Run: headless pygame with SDL's dummy video driver; simulated clock (each Clock.tick advances the game by its frame time, no real sleeping); random seed 0; keys injected as events and as key.get_pressed() state; no mouse input; restart key R tapped at the start of phases 3 and 4.
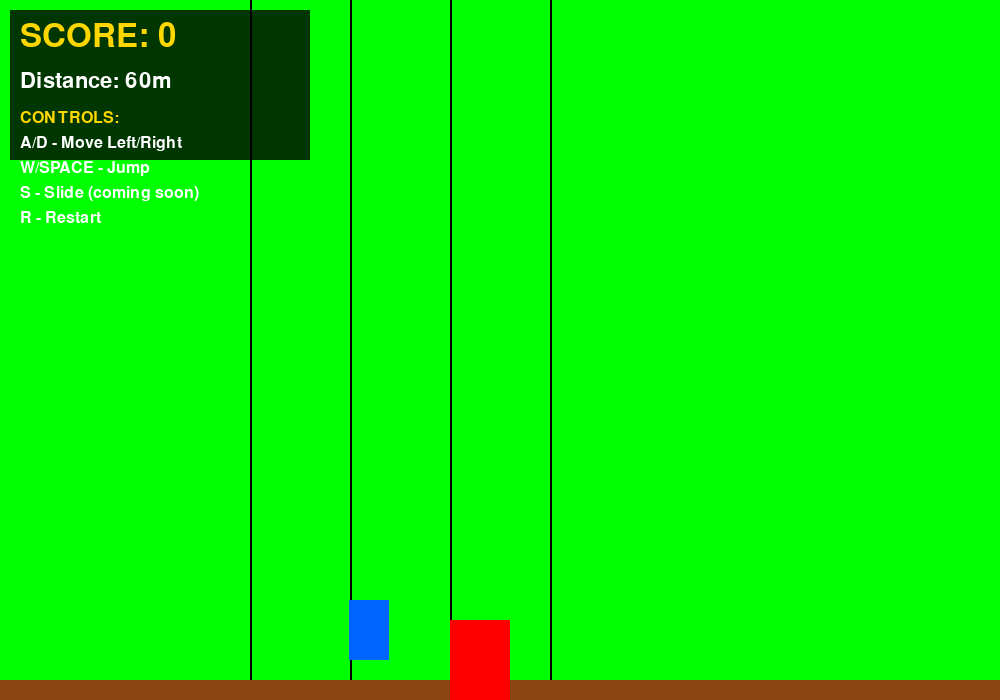
Frame 1 of 4 · flips 1–60 · no input
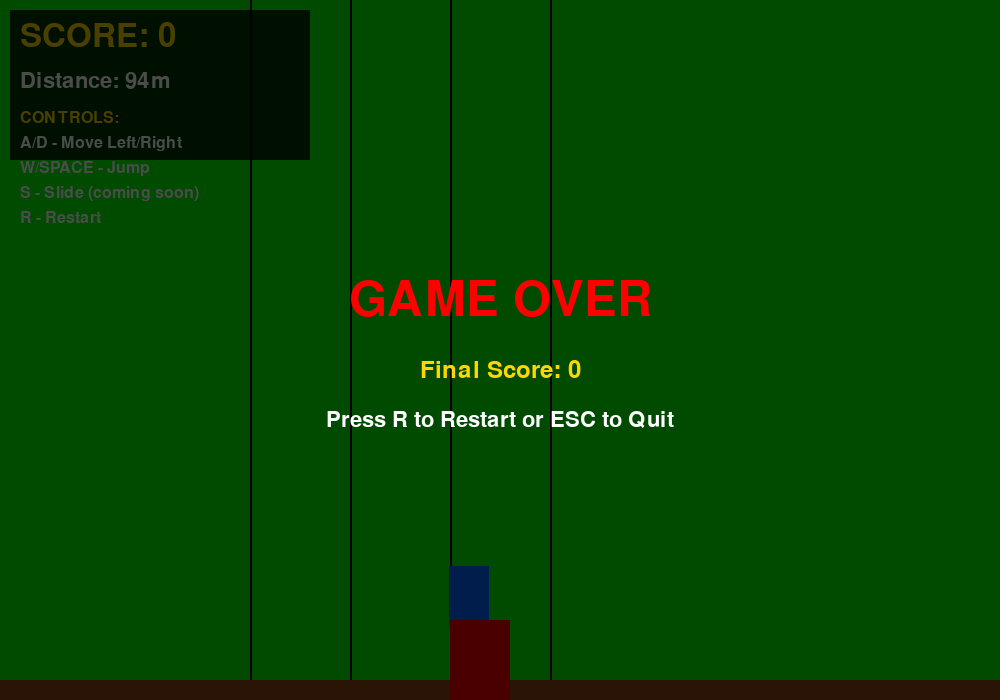
Frame 2 of 4 · flips 61–180 · tapped SPACE, RETURN · held RIGHT (→), D
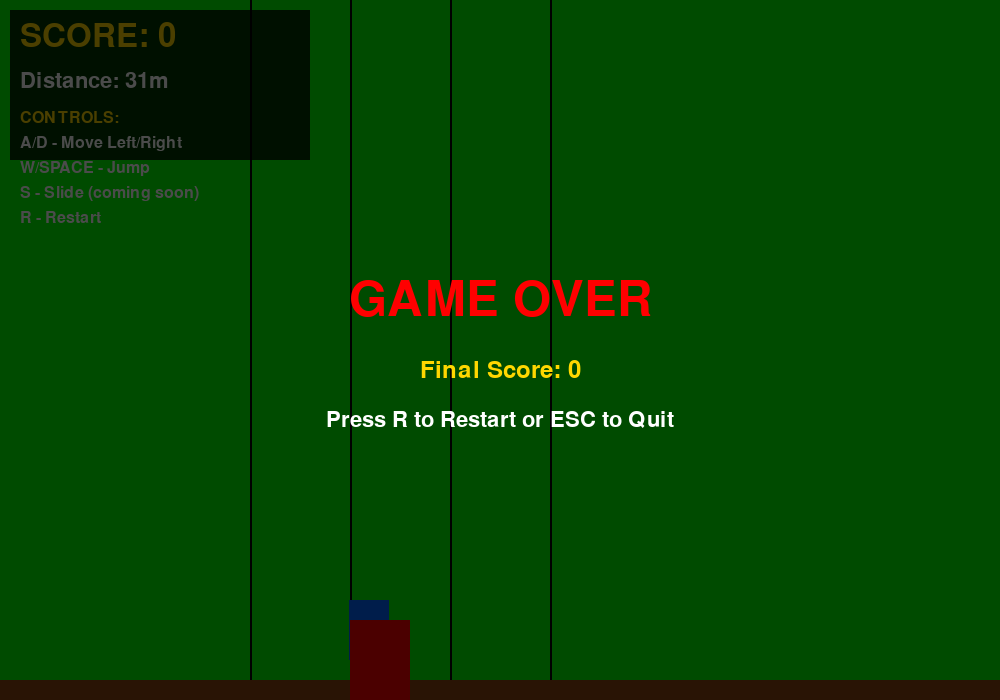
Frame 3 of 4 · flips 181–300 · tapped R · held DOWN (↓), S
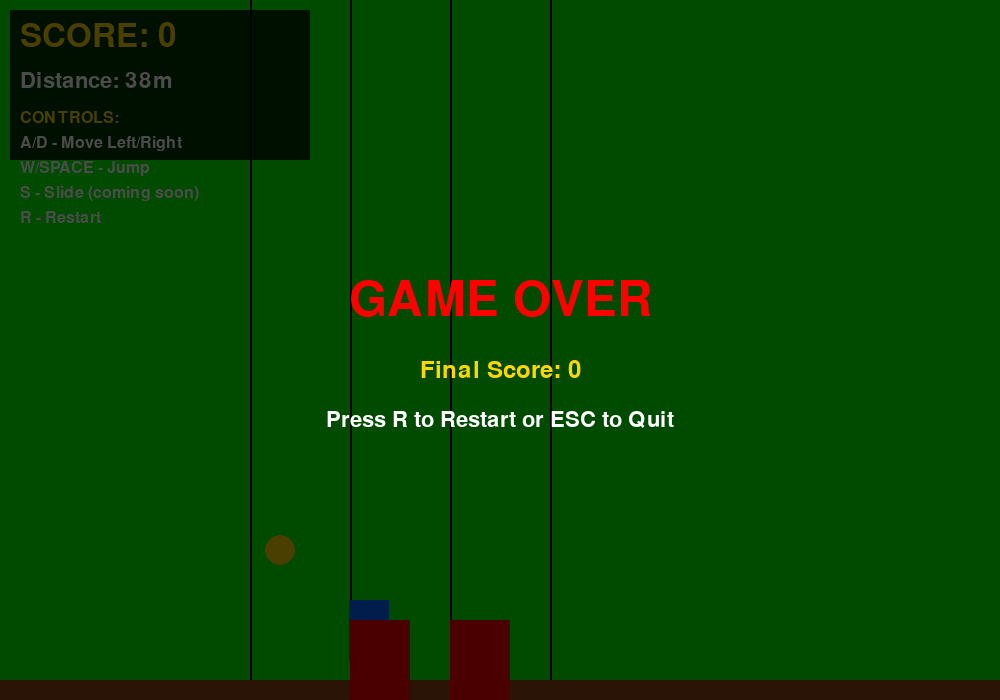
Frame 4 of 4 · flips 301–420 · tapped R · held LEFT (←), A, UP (↑), W

The pygame program that drew these frames:

import pygame
import random
import sys

pygame.init()

# Constants
WIDTH, HEIGHT = 1000, 700
FPS = 60
WHITE = (255, 255, 255)
BLACK = (0, 0, 0)
RED = (255, 0, 0)
GREEN = (0, 255, 0)
BLUE = (0, 100, 255)
BROWN = (139, 69, 19)
GOLD = (255, 215, 0)
PURPLE = (128, 0, 128)

class Player:
    def __init__(self):
        self.x = WIDTH // 4
        self.y = HEIGHT - 100
        self.width = 40
        self.height = 60
        self.vel_y = 0
        self.jumping = False
        self.lane = 1  # 0=left, 1=center, 2=right
        
    def jump(self):
        if not self.jumping:
            self.vel_y = -15
            self.jumping = True
    
    def move_left(self):
        if self.lane > 0:
            self.lane -= 1
    
    def move_right(self):
        if self.lane < 2:
            self.lane += 1
    
    def update(self):
        # Update position based on lane
        target_x = WIDTH // 4 + self.lane * 100
        self.x += (target_x - self.x) * 0.2
        
        # Gravity
        if self.jumping:
            self.vel_y += 0.8
            self.y += self.vel_y
            if self.y >= HEIGHT - 100:
                self.y = HEIGHT - 100
                self.jumping = False
                self.vel_y = 0
    
    def draw(self, screen):
        pygame.draw.rect(screen, BLUE, (self.x, self.y, self.width, self.height))

class Obstacle:
    def __init__(self, lane):
        self.x = WIDTH
        self.y = HEIGHT - 80
        self.width = 60
        self.height = 80
        self.lane = lane
        self.speed = 8
    
    def update(self):
        self.x -= self.speed
    
    def draw(self, screen):
        x_pos = WIDTH // 4 + self.lane * 100
        pygame.draw.rect(screen, RED, (x_pos, self.y, self.width, self.height))
    
    def is_off_screen(self):
        return self.x < -self.width

class Coin:
    def __init__(self, lane):
        self.x = WIDTH
        self.y = HEIGHT - 150
        self.lane = lane
        self.radius = 15
        self.speed = 8
    
    def update(self):
        self.x -= self.speed
    
    def draw(self, screen):
        x_pos = WIDTH // 4 + self.lane * 100 + 30
        pygame.draw.circle(screen, (255, 215, 0), (int(x_pos), self.y), self.radius)
    
    def is_off_screen(self):
        return self.x < -self.radius * 2

class Game:
    def __init__(self):
        self.screen = pygame.display.set_mode((WIDTH, HEIGHT))
        pygame.display.set_caption("Temple Run")
        self.clock = pygame.time.Clock()
        self.player = Player()
        self.obstacles = []
        self.coins = []
        self.score = 0
        self.distance = 0
        self.game_over = False
        self.font = pygame.font.Font(None, 36)
        
    def spawn_obstacle(self):
        if random.randint(1, 100) < 3:  # 3% chance per frame
            lane = random.randint(0, 2)
            self.obstacles.append(Obstacle(lane))
    
    def spawn_coin(self):
        if random.randint(1, 100) < 2:  # 2% chance per frame
            lane = random.randint(0, 2)
            self.coins.append(Coin(lane))
    
    def check_collisions(self):
        player_rect = pygame.Rect(self.player.x, self.player.y, self.player.width, self.player.height)
        
        # Check obstacle collisions
        for obstacle in self.obstacles:
            if abs(self.player.lane - obstacle.lane) < 0.5:
                obstacle_rect = pygame.Rect(WIDTH // 4 + obstacle.lane * 100, obstacle.y, obstacle.width, obstacle.height)
                if player_rect.colliderect(obstacle_rect):
                    self.game_over = True
        
        # Check coin collisions
        for coin in self.coins[:]:
            if abs(self.player.lane - coin.lane) < 0.5:
                coin_x = WIDTH // 4 + coin.lane * 100 + 30
                if (abs(self.player.x + self.player.width//2 - coin_x) < 30 and 
                    abs(self.player.y + self.player.height//2 - coin.y) < 30):
                    self.coins.remove(coin)
                    self.score += 10
    
    def draw_background(self):
        self.screen.fill(GREEN)
        # Draw lanes
        for i in range(4):
            x = WIDTH // 4 + i * 100
            pygame.draw.line(self.screen, BLACK, (x, 0), (x, HEIGHT), 2)
        # Draw ground
        pygame.draw.rect(self.screen, BROWN, (0, HEIGHT - 20, WIDTH, 20))
    
    def draw_ui(self):
        # Modern UI panel
        ui_surface = pygame.Surface((300, 150))
        ui_surface.set_alpha(200)
        ui_surface.fill((0, 0, 0))
        self.screen.blit(ui_surface, (10, 10))
        
        # Score with glow effect
        score_text = pygame.font.Font(None, 48).render(f"SCORE: {self.score}", True, GOLD)
        self.screen.blit(score_text, (20, 20))
        
        distance_text = pygame.font.Font(None, 32).render(f"Distance: {self.distance}m", True, WHITE)
        self.screen.blit(distance_text, (20, 70))
        
        # Controls hint
        controls_font = pygame.font.Font(None, 24)
        controls = [
            "CONTROLS:",
            "A/D - Move Left/Right", 
            "W/SPACE - Jump",
            "S - Slide (coming soon)",
            "R - Restart"
        ]
        
        for i, control in enumerate(controls):
            color = GOLD if i == 0 else WHITE
            control_text = controls_font.render(control, True, color)
            self.screen.blit(control_text, (20, 110 + i * 25))
        
        if self.game_over:
            # Game over overlay
            overlay = pygame.Surface((WIDTH, HEIGHT))
            overlay.set_alpha(180)
            overlay.fill(BLACK)
            self.screen.blit(overlay, (0, 0))
            
            game_over_font = pygame.font.Font(None, 72)
            game_over_text = game_over_font.render("GAME OVER", True, RED)
            game_over_rect = game_over_text.get_rect(center=(WIDTH//2, HEIGHT//2 - 50))
            self.screen.blit(game_over_text, game_over_rect)
            
            final_score_text = pygame.font.Font(None, 36).render(f"Final Score: {self.score}", True, GOLD)
            final_score_rect = final_score_text.get_rect(center=(WIDTH//2, HEIGHT//2 + 20))
            self.screen.blit(final_score_text, final_score_rect)
            
            restart_text = pygame.font.Font(None, 32).render("Press R to Restart or ESC to Quit", True, WHITE)
            restart_rect = restart_text.get_rect(center=(WIDTH//2, HEIGHT//2 + 70))
            self.screen.blit(restart_text, restart_rect)
    
    def reset_game(self):
        self.player = Player()
        self.obstacles = []
        self.coins = []
        self.score = 0
        self.distance = 0
        self.game_over = False
    
    def run(self):
        running = True
        while running:
            for event in pygame.event.get():
                if event.type == pygame.QUIT:
                    running = False
                elif event.type == pygame.KEYDOWN:
                    if not self.game_over:
                        if event.key == pygame.K_SPACE or event.key == pygame.K_w:
                            self.player.jump()
                        elif event.key == pygame.K_a:
                            self.player.move_left()
                        elif event.key == pygame.K_d:
                            self.player.move_right()
                        elif event.key == pygame.K_s:
                            pass  # Slide feature for future
                    else:
                        if event.key == pygame.K_r:
                            self.reset_game()
                        elif event.key == pygame.K_ESCAPE:
                            running = False
            
            if not self.game_over:
                # Update game objects
                self.player.update()
                self.spawn_obstacle()
                self.spawn_coin()
                
                # Update obstacles
                for obstacle in self.obstacles[:]:
                    obstacle.update()
                    if obstacle.is_off_screen():
                        self.obstacles.remove(obstacle)
                
                # Update coins
                for coin in self.coins[:]:
                    coin.update()
                    if coin.is_off_screen():
                        self.coins.remove(coin)
                
                self.check_collisions()
                self.distance += 1
            
            # Draw everything
            self.draw_background()
            self.player.draw(self.screen)
            
            for obstacle in self.obstacles:
                obstacle.draw(self.screen)
            
            for coin in self.coins:
                coin.draw(self.screen)
            
            self.draw_ui()
            
            pygame.display.flip()
            self.clock.tick(FPS)
        
        pygame.quit()
        sys.exit()

if __name__ == "__main__":
    game = Game()
    game.run()
